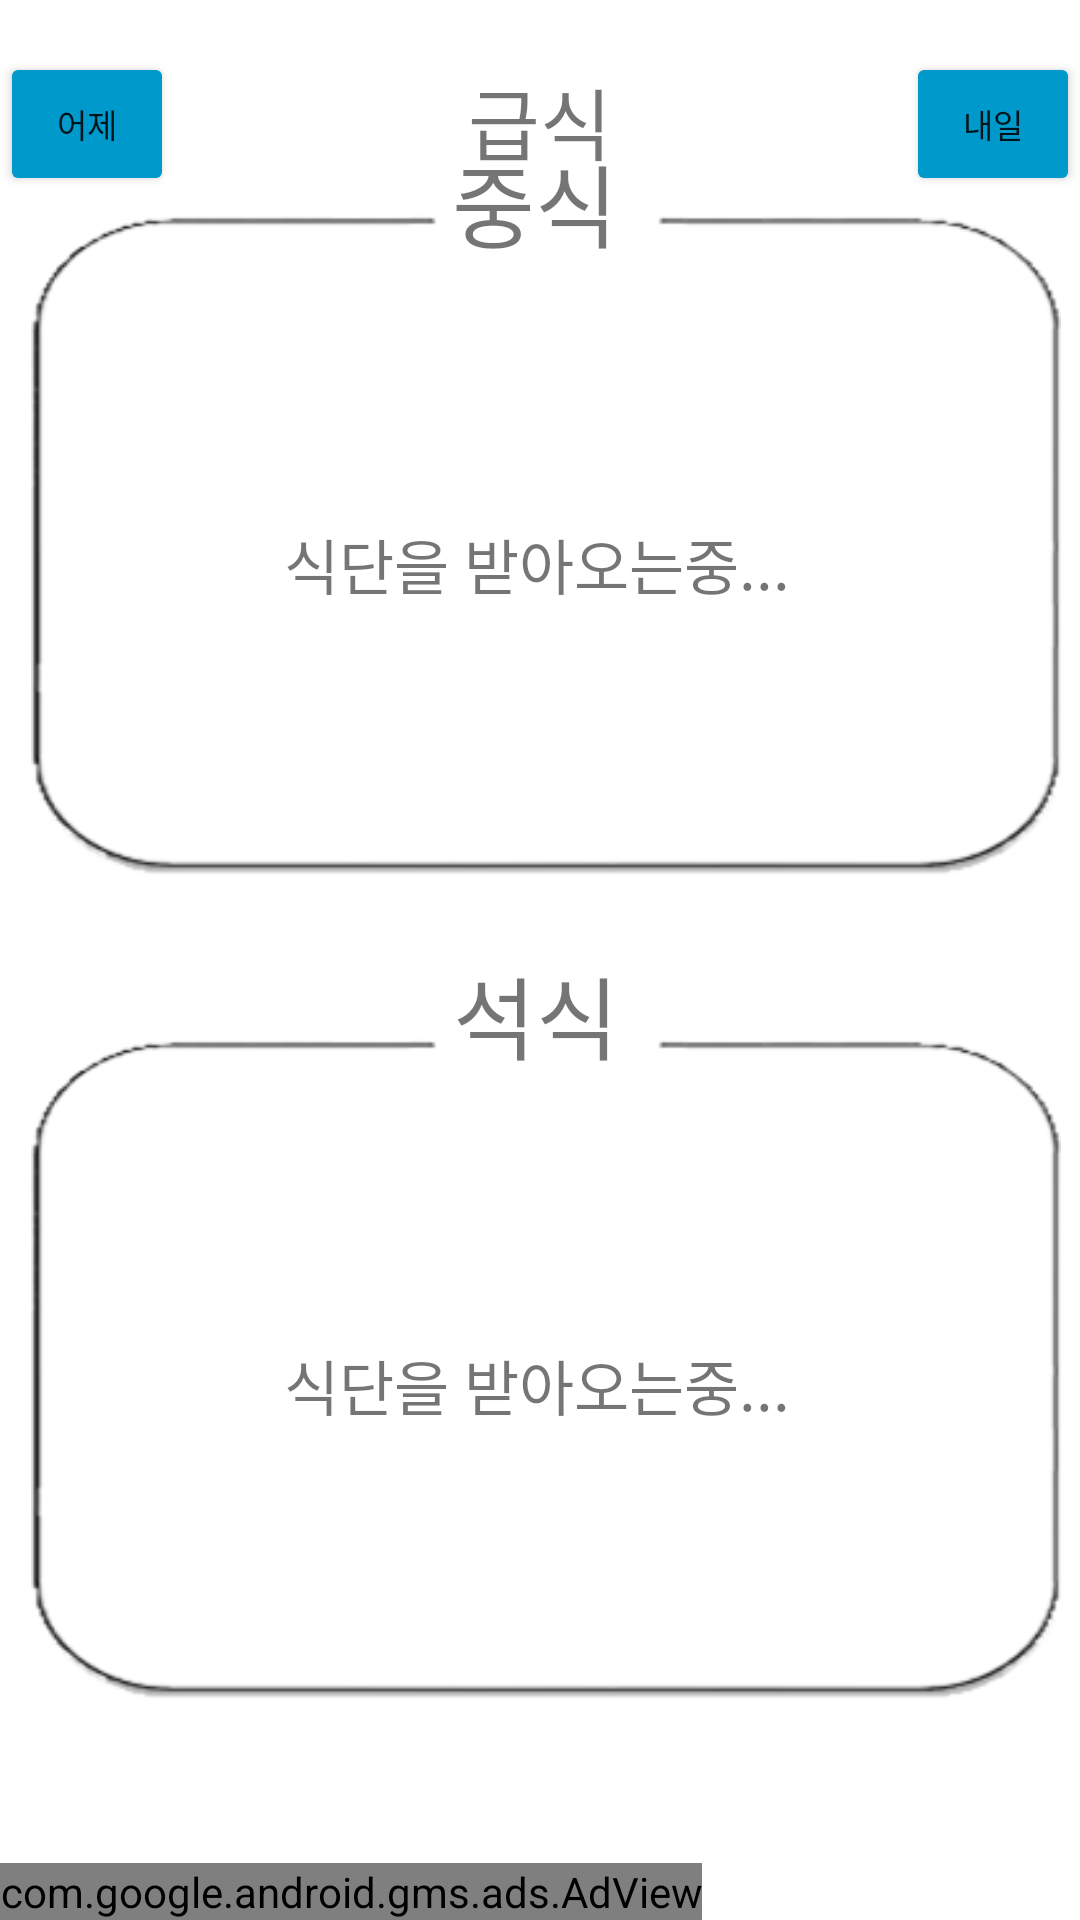

This screen was rendered from an Android layout file. Write that file and the resources it references.
<!-- AndroidManifest.xml: application theme Theme.Hsmsmenu -->
<!-- res/layout/activity_main.xml -->
<?xml version="1.0" encoding="utf-8"?>
<androidx.constraintlayout.widget.ConstraintLayout xmlns:android="http://schemas.android.com/apk/res/android"
    xmlns:app="http://schemas.android.com/apk/res-auto"
    xmlns:tools="http://schemas.android.com/tools"
    android:layout_width="match_parent"
    android:layout_height="600dp"
    tools:context=".MainActivity">

    <TextView
        android:id="@+id/lunch"
        android:layout_width="339dp"
        android:layout_height="200dp"
        android:layout_gravity="center"
        android:gravity="center"
        android:text="식단을 받아오는중..."
        android:textSize="20sp"
        app:layout_constraintBottom_toBottomOf="parent"
        app:layout_constraintHorizontal_bias="0.461"
        app:layout_constraintLeft_toLeftOf="parent"
        app:layout_constraintRight_toRightOf="parent"
        app:layout_constraintTop_toTopOf="parent"
        app:layout_constraintVertical_bias="0.2" />

    <TextView
        android:id="@+id/dinner"
        android:layout_width="339dp"
        android:layout_height="200dp"
        android:layout_gravity="center"
        android:gravity="center"
        android:text="식단을 받아오는중..."
        android:textSize="20sp"
        app:layout_constraintBottom_toBottomOf="parent"
        app:layout_constraintHorizontal_bias="0.461"
        app:layout_constraintLeft_toLeftOf="parent"
        app:layout_constraintRight_toRightOf="parent"
        app:layout_constraintTop_toTopOf="parent"
        app:layout_constraintVertical_bias="0.822" />

    <ImageView
        android:id="@+id/lunchi"
        android:layout_width="390dp"
        android:layout_height="230dp"
        android:layout_gravity="center"
        android:gravity="center"
        app:layout_constraintBottom_toBottomOf="parent"
        app:layout_constraintHorizontal_bias="0.45"
        app:layout_constraintLeft_toLeftOf="parent"
        app:layout_constraintRight_toRightOf="parent"
        app:layout_constraintTop_toTopOf="parent"
        app:layout_constraintVertical_bias="0.15"
        app:srcCompat="@drawable/menu2" />

    <ImageView
        android:id="@+id/dinneri"
        android:layout_width="390dp"
        android:layout_height="230dp"
        android:layout_gravity="center"
        android:gravity="center"
        app:layout_constraintBottom_toBottomOf="parent"
        app:layout_constraintHorizontal_bias="0.45"
        app:layout_constraintLeft_toLeftOf="parent"
        app:layout_constraintRight_toRightOf="parent"
        app:layout_constraintTop_toTopOf="parent"
        app:layout_constraintVertical_bias="0.82"
        app:srcCompat="@drawable/menu2" />

    <TextView
        android:id="@+id/luncht"
        android:layout_width="77dp"
        android:layout_height="45dp"
        android:layout_gravity="center"
        android:gravity="center"
        android:text="중식"
        android:textSize="30sp"
        app:layout_constraintBottom_toBottomOf="parent"
        app:layout_constraintHorizontal_bias="0.495"
        app:layout_constraintLeft_toLeftOf="parent"
        app:layout_constraintRight_toRightOf="parent"
        app:layout_constraintTop_toTopOf="parent"
        app:layout_constraintVertical_bias="0.075" />

    <TextView
        android:id="@+id/dinnert"
        android:layout_width="77dp"
        android:layout_height="45dp"
        android:layout_gravity="center"
        android:gravity="center"
        android:text="석식"
        android:textSize="30sp"
        app:layout_constraintBottom_toBottomOf="parent"
        app:layout_constraintHorizontal_bias="0.496"
        app:layout_constraintLeft_toLeftOf="parent"
        app:layout_constraintRight_toRightOf="parent"
        app:layout_constraintTop_toTopOf="parent"
        app:layout_constraintVertical_bias="0.53" />

    <TextView
        android:id="@+id/today"
        android:layout_width="match_parent"
        android:layout_height="45dp"
        android:layout_gravity="center"
        android:gravity="center"
        android:text="급식"
        android:textSize="26sp"
        app:layout_constraintBottom_toBottomOf="parent"
        app:layout_constraintHorizontal_bias="0.496"
        app:layout_constraintLeft_toLeftOf="parent"
        app:layout_constraintRight_toRightOf="parent"
        app:layout_constraintTop_toTopOf="parent"
        app:layout_constraintVertical_bias="0.03" />

    <Button
        android:id="@+id/next"
        android:layout_width="58dp"
        android:layout_height="48dp"
        android:layout_gravity="center"
        android:gravity="center"
        android:onClick="NextButtonClick"
        android:text="내일"
        android:textSize="11sp"
        app:backgroundTint="@android:color/holo_blue_dark"
        app:layout_constraintBottom_toBottomOf="parent"
        app:layout_constraintHorizontal_bias="1.0"
        app:layout_constraintLeft_toLeftOf="parent"
        app:layout_constraintRight_toRightOf="parent"
        app:layout_constraintTop_toTopOf="parent"
        app:layout_constraintVertical_bias="0.029" />

    <Button
        android:id="@+id/Previous"
        android:layout_width="58dp"
        android:layout_height="48dp"
        android:layout_gravity="center"
        android:gravity="center"
        android:onClick="PreviousButtonClick"
        android:text="어제"
        android:textSize="11sp"
        app:backgroundTint="@android:color/holo_blue_dark"
        app:layout_constraintBottom_toBottomOf="parent"
        app:layout_constraintHorizontal_bias="0"
        app:layout_constraintLeft_toLeftOf="parent"
        app:layout_constraintRight_toRightOf="parent"
        app:layout_constraintTop_toTopOf="parent"
        app:layout_constraintVertical_bias="0.029" />

    <com.google.android.gms.ads.AdView
        xmlns:ads="http://schemas.android.com/apk/res-auto"
        android:id="@+id/adView"
        android:layout_width="wrap_content"
        android:layout_height="wrap_content"
        android:layout_centerHorizontal="true"
        android:layout_alignParentBottom="true"
        android:layout_gravity="center"
        android:gravity="center"
        app:layout_constraintBottom_toBottomOf="parent"
        app:layout_constraintHorizontal_bias="0"
        app:layout_constraintLeft_toLeftOf="parent"
        app:layout_constraintRight_toRightOf="parent"
        app:layout_constraintTop_toTopOf="parent"
        app:layout_constraintVertical_bias="1"
        ads:adSize="BANNER"
        ads:adUnitId="ca-app-pub-8123106907699339~9824341945">
    </com.google.android.gms.ads.AdView>

</androidx.constraintlayout.widget.ConstraintLayout>
<!-- resources referenced by this layout -->
<resources>
  <!-- drawable menu2: png bitmap (drawable, 18118 bytes) -->
  <style name="Theme.Hsmsmenu" parent="Theme.MaterialComponents.DayNight.DarkActionBar">
          
          <item name="colorPrimary">@color/purple_500</item>
          <item name="colorPrimaryVariant">@color/purple_700</item>
          <item name="colorOnPrimary">@color/white</item>
          
          <item name="colorSecondary">@color/teal_200</item>
          <item name="colorSecondaryVariant">@color/teal_700</item>
          <item name="colorOnSecondary">@color/black</item>
          
          <item name="android:statusBarColor" tools:targetApi="l">?attr/colorPrimaryVariant</item>
          
      </style>
  <!-- not gathered from this repository: default colours our renderer supplied (Android Studio template values) -->
  <color name="purple_500">#FF6200EE</color>
  <color name="purple_700">#FF3700B3</color>
  <color name="teal_200">#FF03DAC5</color>
  <color name="teal_700">#FF018786</color>
  <color name="black">#FF000000</color>
  <color name="white">#FFFFFFFF</color>
</resources>
